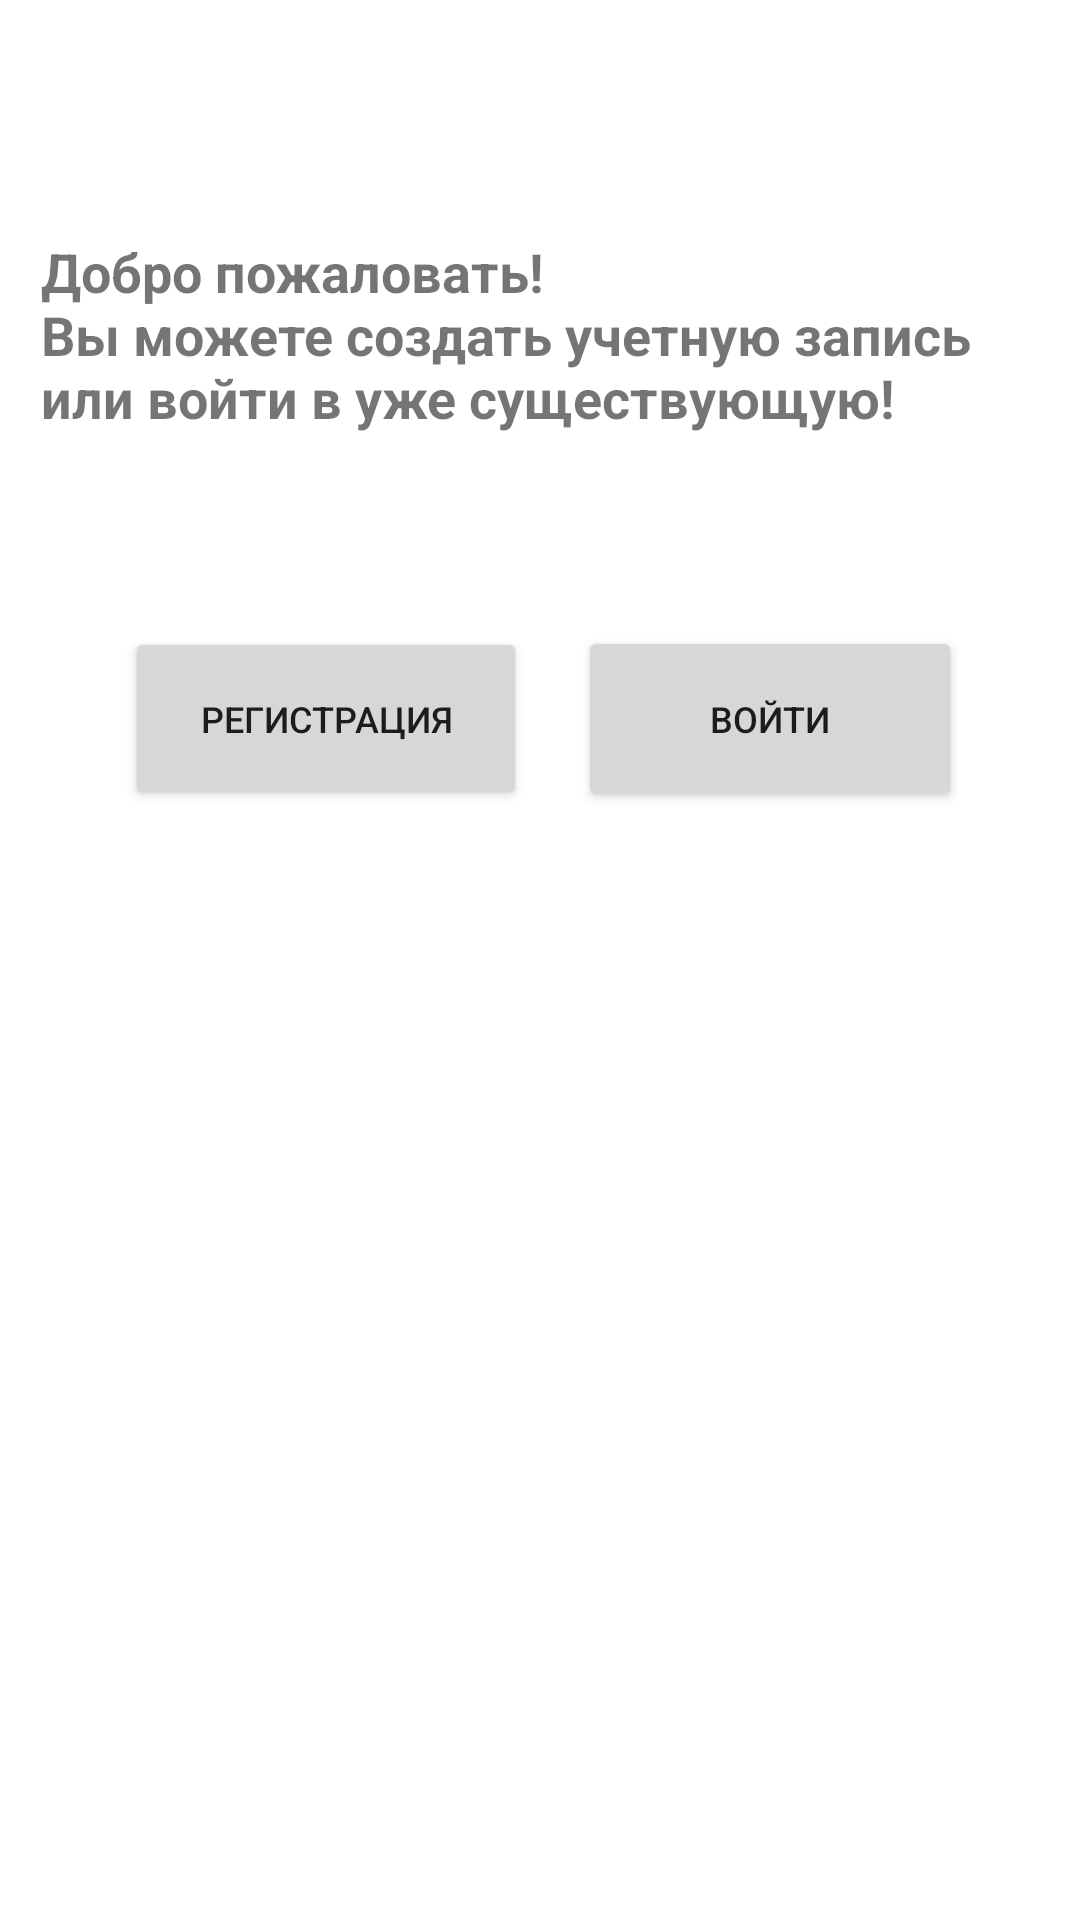

Layout XML and referenced resources for this Android screen:
<!-- AndroidManifest.xml: application theme Theme.Talkerbanda -->
<!-- res/layout/activity_auth.xml -->
<?xml version="1.0" encoding="utf-8"?>
<androidx.constraintlayout.widget.ConstraintLayout xmlns:android="http://schemas.android.com/apk/res/android"
    xmlns:app="http://schemas.android.com/apk/res-auto"
    xmlns:tools="http://schemas.android.com/tools"
    android:layout_width="match_parent"
    android:layout_height="match_parent"
    tools:context=".auth.AuthActivity">

    <TextView
        android:id="@+id/textWelcome"
        android:layout_width="333dp"
        android:layout_height="99dp"
        android:text="@string/welcome_message"
        android:textSize="18sp"
        android:textStyle="bold"
        app:layout_constraintBottom_toTopOf="@id/btnRegister"
        app:layout_constraintEnd_toEndOf="parent"
        app:layout_constraintStart_toStartOf="parent"
        app:layout_constraintTop_toTopOf="parent"
        app:layout_constraintVertical_bias="0.713" />

    <Button
        android:id="@+id/btnRegister"
        android:layout_width="134dp"
        android:layout_height="61dp"
        android:text="@string/register1"
        android:textSize="12sp"
        app:layout_constraintBottom_toBottomOf="parent"
        app:layout_constraintEnd_toEndOf="parent"
        app:layout_constraintHorizontal_bias="0.184"
        app:layout_constraintStart_toStartOf="parent"
        app:layout_constraintTop_toTopOf="parent"
        app:layout_constraintVertical_bias="0.361" />

    <Button
        android:id="@+id/btnLogin"
        android:layout_width="128dp"
        android:layout_height="62dp"
        android:text="@string/log_in"
        android:textSize="12sp"
        app:layout_constraintBottom_toBottomOf="parent"
        app:layout_constraintEnd_toEndOf="parent"
        app:layout_constraintHorizontal_bias="0.83"
        app:layout_constraintStart_toStartOf="parent"
        app:layout_constraintTop_toTopOf="parent"
        app:layout_constraintVertical_bias="0.361" />

</androidx.constraintlayout.widget.ConstraintLayout>
<!-- resources referenced by this layout -->
<resources>
  <string name="log_in">Войти</string>
  <string name="register1">Регистрация</string>
  <string name="welcome_message">Добро пожаловать! \nВы можете создать учетную запись или войти в уже существующую!</string>
  <style name="Theme.Talkerbanda" parent="Theme.MaterialComponents.DayNight.DarkActionBar">
          
          <item name="colorPrimary">@color/purple_500</item>
          <item name="colorPrimaryVariant">@color/purple_700</item>
          <item name="colorOnPrimary">@color/white</item>
          
          <item name="colorSecondary">@color/teal_200</item>
          <item name="colorSecondaryVariant">@color/teal_700</item>
          <item name="colorOnSecondary">@color/black</item>
          
          <item name="android:statusBarColor">?attr/colorPrimaryVariant</item>
          
      </style>
  <!-- not gathered from this repository: default colours our renderer supplied (Android Studio template values) -->
  <color name="purple_500">#FF6200EE</color>
  <color name="purple_700">#FF3700B3</color>
  <color name="teal_200">#FF03DAC5</color>
  <color name="teal_700">#FF018786</color>
  <color name="black">#FF000000</color>
  <color name="white">#FFFFFFFF</color>
</resources>
